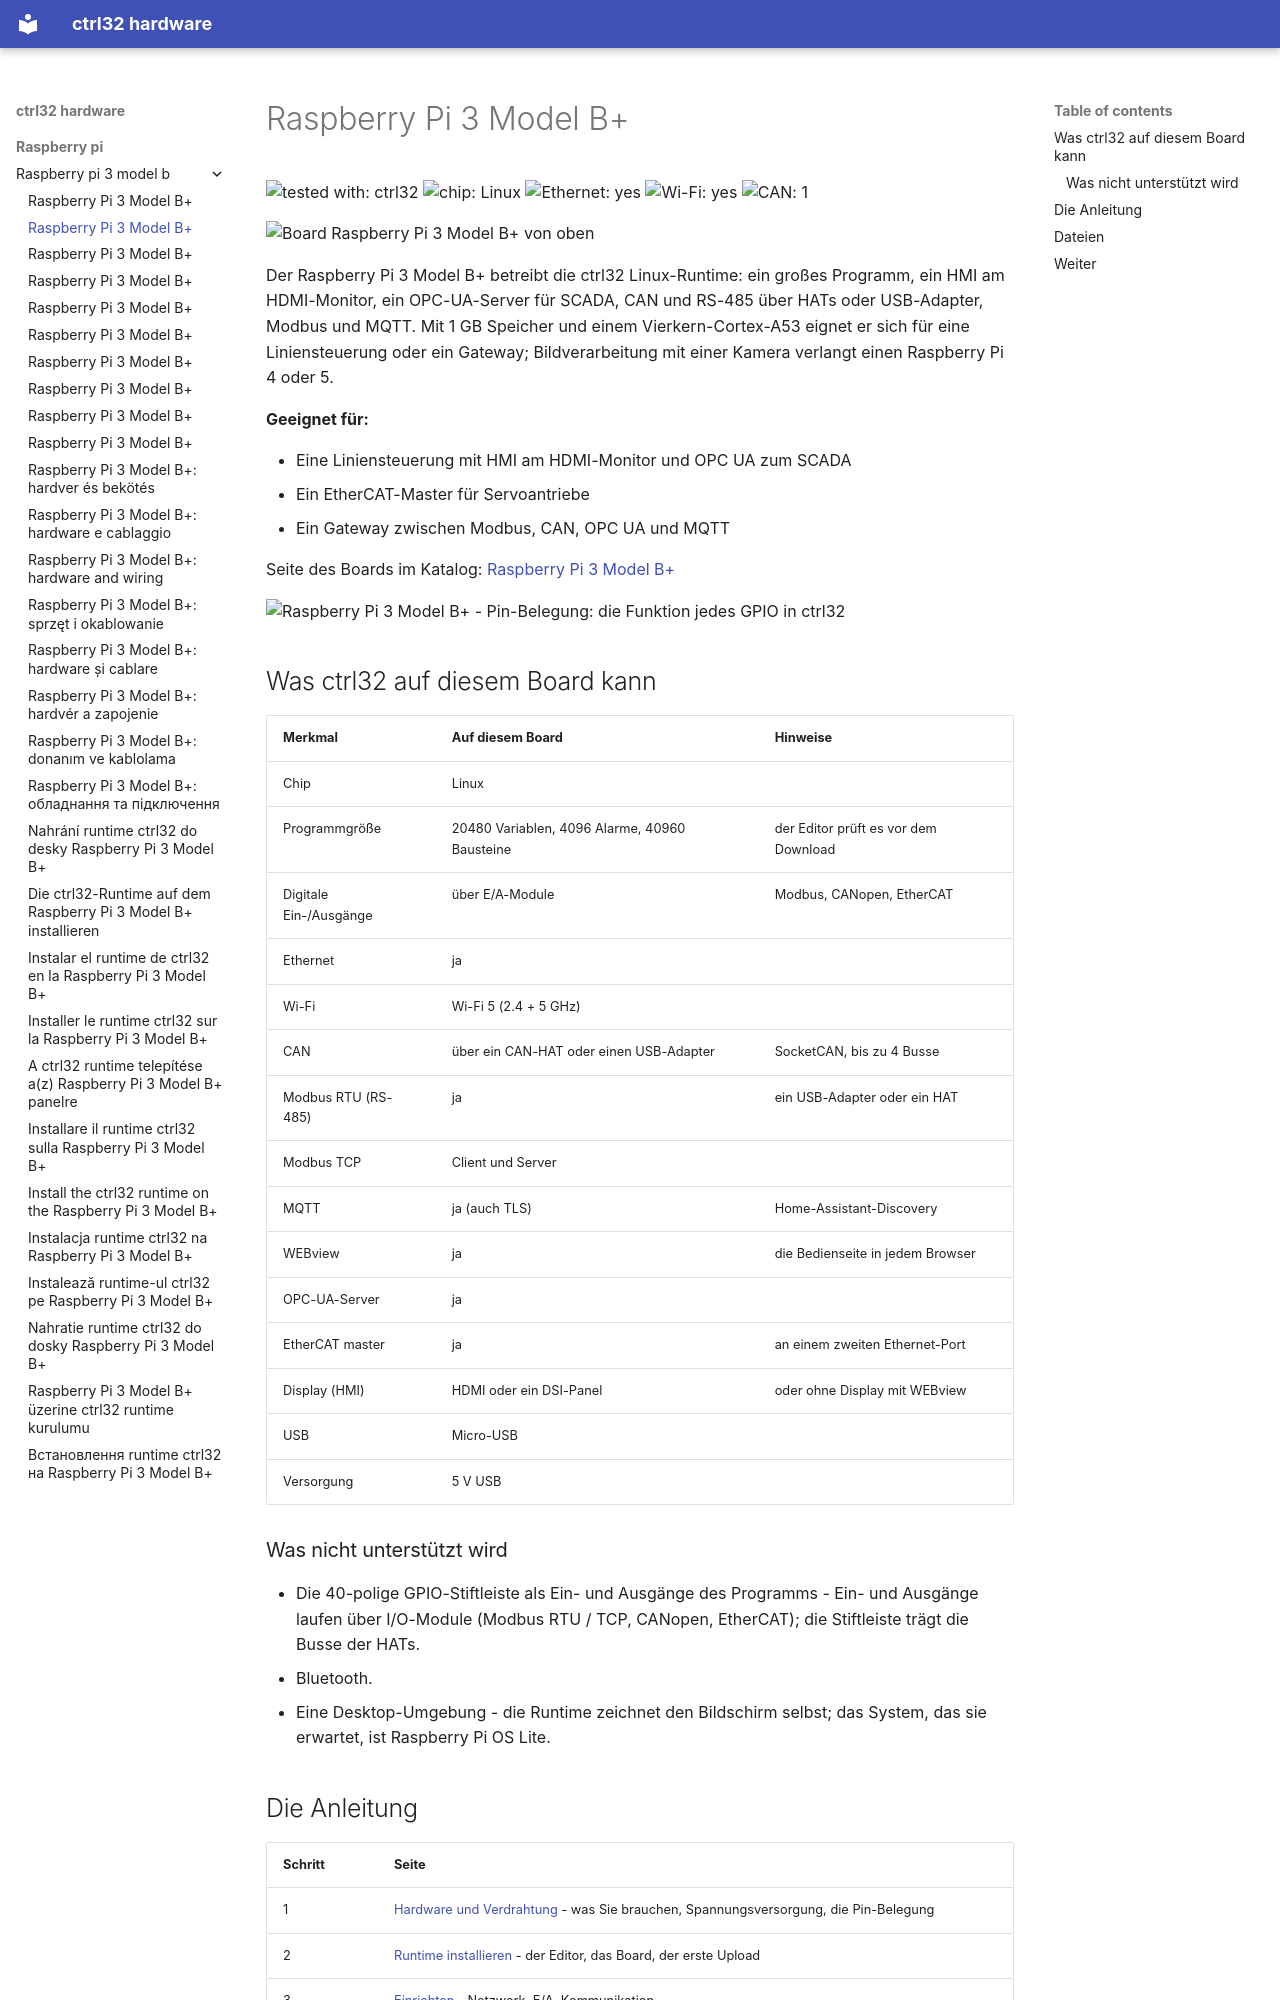

repository: ctrl32/hardware · page: raspberry-pi/raspberry-pi-3-model-b/README.de/index.html · generator: mkdocs

---
title: Raspberry Pi 3 Model B+
slug: raspberry-pi-3-model-b
sidebar_position: 10
hardware: /hardware/boards/raspberry-pi-3-model-b/
image: img/board-01.jpg
image_alt: Board Raspberry Pi 3 Model B+ von oben
tags:
- raspberry-pi
- linux
- hmi
- opc-ua
---

# Raspberry Pi 3 Model B+

![tested with: ctrl32](https://img.shields.io/badge/tested%20with-ctrl32-0ea5e9) ![chip: Linux](https://img.shields.io/badge/chip-Linux-334155) ![Ethernet: yes](https://img.shields.io/badge/Ethernet-yes-16a34a) ![Wi-Fi: yes](https://img.shields.io/badge/Wi--Fi-yes-16a34a) ![CAN: 1](https://img.shields.io/badge/CAN-1-7c3aed)

![Board Raspberry Pi 3 Model B+ von oben](img/board-01.jpg)

Der Raspberry Pi 3 Model B+ betreibt die ctrl32 Linux-Runtime: ein großes Programm, ein HMI am HDMI-Monitor, ein OPC-UA-Server für SCADA, CAN und RS-485 über HATs oder USB-Adapter, Modbus und MQTT. Mit 1 GB Speicher und einem Vierkern-Cortex-A53 eignet er sich für eine Liniensteuerung oder ein Gateway; Bildverarbeitung mit einer Kamera verlangt einen Raspberry Pi 4 oder 5.

**Geeignet für:**

- Eine Liniensteuerung mit HMI am HDMI-Monitor und OPC UA zum SCADA
- Ein EtherCAT-Master für Servoantriebe
- Ein Gateway zwischen Modbus, CAN, OPC UA und MQTT

Seite des Boards im Katalog: [Raspberry Pi 3 Model B+](https://ctrl32.com/hardware/boards/raspberry-pi-3-model-b/)

![Raspberry Pi 3 Model B+ - Pin-Belegung: die Funktion jedes GPIO in ctrl32](pinout/pinout.png)

## Was ctrl32 auf diesem Board kann

<!-- capabilities:start -->
| Merkmal | Auf diesem Board | Hinweise |
|---|---|---|
| Chip | Linux |  |
| Programmgröße | 20480 Variablen, 4096 Alarme, 40960 Bausteine | der Editor prüft es vor dem Download |
| Digitale Ein-/Ausgänge | über E/A-Module | Modbus, CANopen, EtherCAT |
| Ethernet | ja |  |
| Wi-Fi | Wi-Fi 5 (2.4 + 5 GHz) |  |
| CAN | über ein CAN-HAT oder einen USB-Adapter | SocketCAN, bis zu 4 Busse |
| Modbus RTU (RS-485) | ja | ein USB-Adapter oder ein HAT |
| Modbus TCP | Client und Server |  |
| MQTT | ja (auch TLS) | Home-Assistant-Discovery |
| WEBview | ja | die Bedienseite in jedem Browser |
| OPC-UA-Server | ja |  |
| EtherCAT master | ja | an einem zweiten Ethernet-Port |
| Display (HMI) | HDMI oder ein DSI-Panel | oder ohne Display mit WEBview |
| USB | Micro-USB |  |
| Versorgung | 5 V USB |  |
<!-- capabilities:end -->

### Was nicht unterstützt wird

- Die 40-polige GPIO-Stiftleiste als Ein- und Ausgänge des Programms - Ein- und Ausgänge laufen über I/O-Module (Modbus RTU / TCP, CANopen, EtherCAT); die Stiftleiste trägt die Busse der HATs.
- Bluetooth.
- Eine Desktop-Umgebung - die Runtime zeichnet den Bildschirm selbst; das System, das sie erwartet, ist Raspberry Pi OS Lite.
